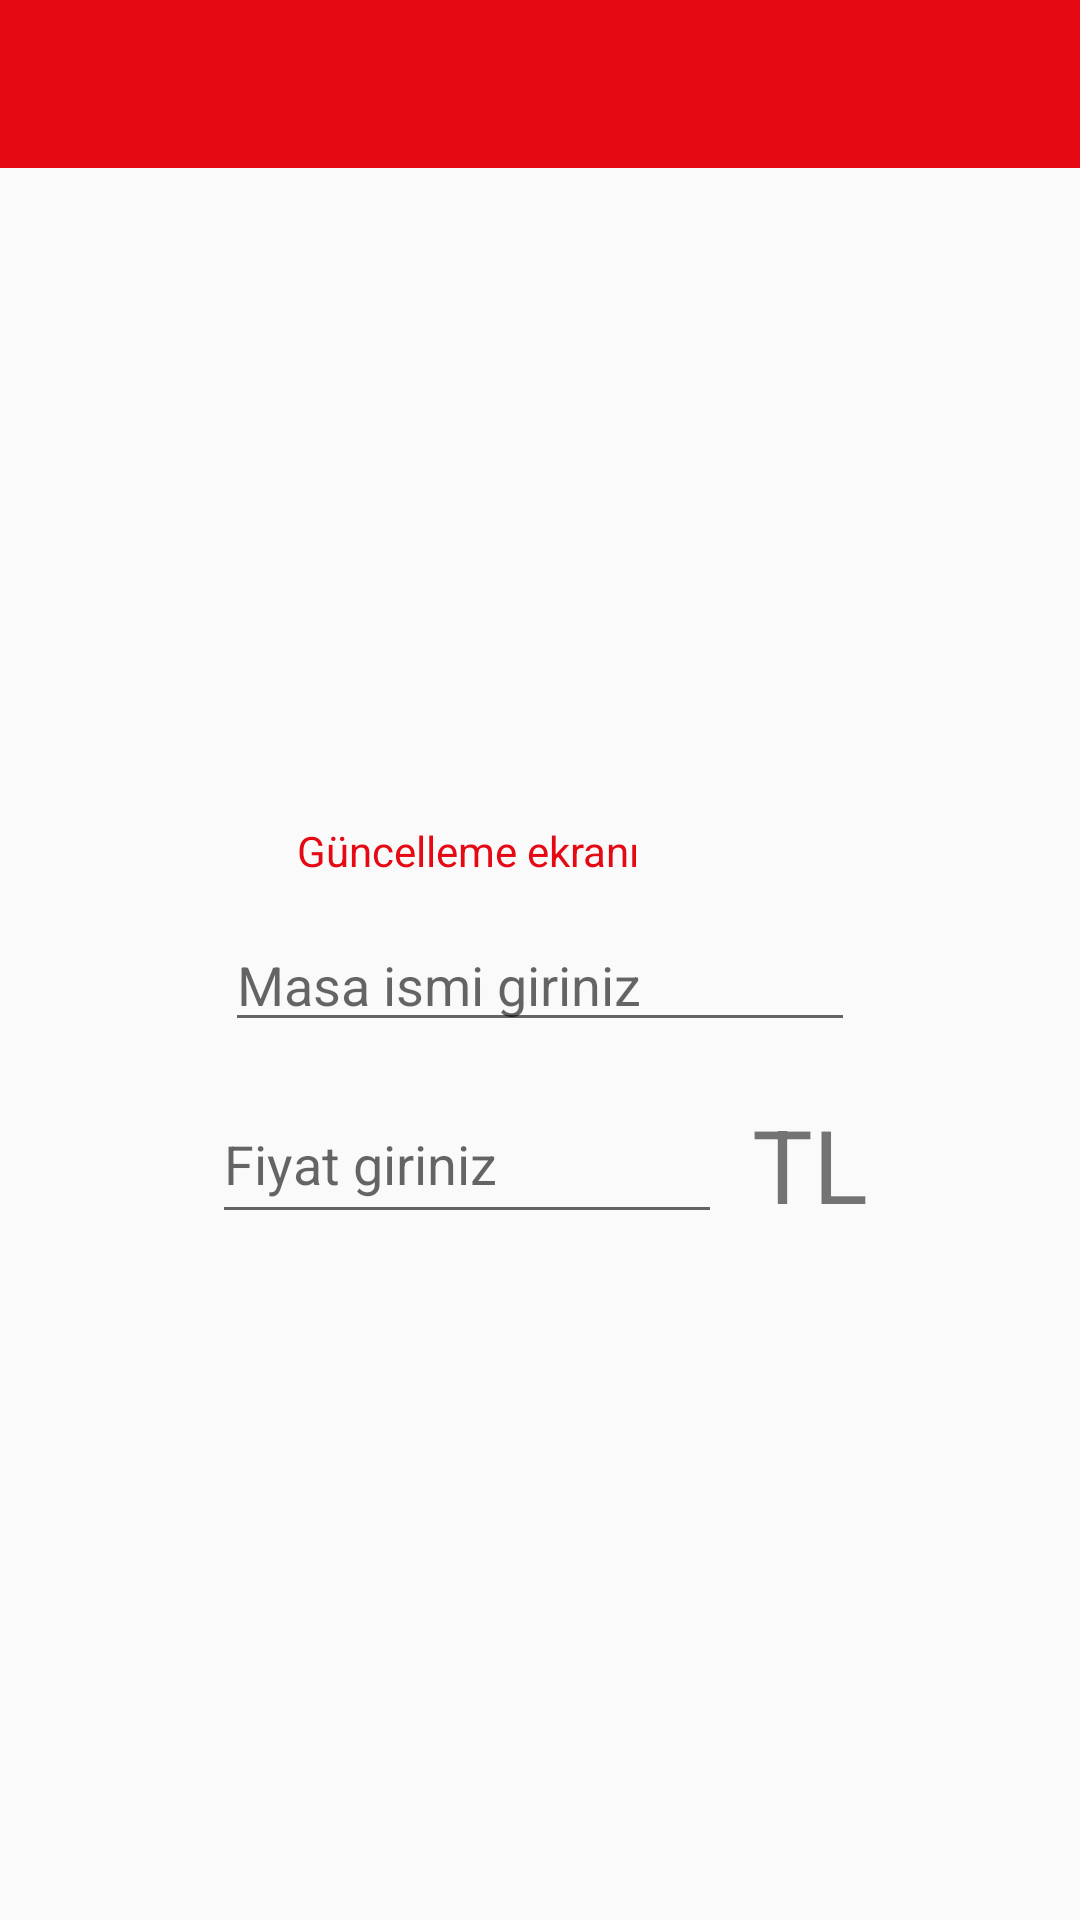

Layout XML and referenced resources for this Android screen:
<!-- AndroidManifest.xml: application theme AppTheme -->
<!-- res/layout/activity_admin_yemek_detay.xml -->
<?xml version="1.0" encoding="utf-8"?>
<androidx.constraintlayout.widget.ConstraintLayout xmlns:android="http://schemas.android.com/apk/res/android"
    xmlns:app="http://schemas.android.com/apk/res-auto"
    xmlns:tools="http://schemas.android.com/tools"
    android:layout_width="match_parent"
    android:layout_height="match_parent"
    tools:context=".Admin_yemek_detay">


    <EditText
        android:id="@+id/guncelleyemek_edittxt"
        android:layout_width="wrap_content"
        android:layout_height="wrap_content"
        android:layout_marginStart="99dp"
        android:layout_marginLeft="99dp"
        android:layout_marginTop="13dp"
        android:layout_marginEnd="99dp"
        android:layout_marginRight="99dp"
        android:ems="10"
        android:hint="Masa ismi giriniz"
        android:inputType="textPersonName"
        app:layout_constraintEnd_toEndOf="parent"
        app:layout_constraintStart_toStartOf="parent"
        app:layout_constraintTop_toBottomOf="@+id/textView2" />

    <EditText
        android:id="@+id/guncelleyemekfiyat_edittxt"
        android:layout_width="170dp"
        android:layout_height="50dp"
        android:layout_marginStart="99dp"
        android:layout_marginLeft="99dp"
        android:layout_marginTop="14dp"
        android:layout_marginEnd="5dp"
        android:layout_marginRight="5dp"
        android:ems="10"
        android:hint="Fiyat giriniz"
        android:inputType="textPersonName"
        app:layout_constraintEnd_toStartOf="@+id/textView6"
        app:layout_constraintStart_toStartOf="parent"
        app:layout_constraintTop_toBottomOf="@+id/guncelleyemek_edittxt" />

    <include
        android:id="@+id/actionbarAdminYemekDetay"
        layout="@layout/actionbar_app"
        app:layout_constraintStart_toStartOf="parent"
        app:layout_constraintTop_toTopOf="parent" />

    <TextView
        android:id="@+id/textView2"
        android:layout_width="wrap_content"
        android:layout_height="wrap_content"
        android:layout_marginStart="99dp"
        android:layout_marginLeft="99dp"
        android:layout_marginTop="218dp"
        android:text="Güncelleme ekranı"
        android:textColor="@color/red"
        app:layout_constraintStart_toStartOf="parent"
        app:layout_constraintTop_toBottomOf="@+id/actionbarAdminYemekDetay" />

    <TextView
        android:id="@+id/textView6"
        android:layout_width="wrap_content"
        android:layout_height="wrap_content"
        android:layout_marginStart="5dp"
        android:layout_marginLeft="5dp"
        android:layout_marginTop="18dp"
        android:layout_marginEnd="99dp"
        android:layout_marginRight="99dp"
        android:text="TL"
        android:textSize="34sp"
        app:layout_constraintEnd_toEndOf="parent"
        app:layout_constraintStart_toEndOf="@+id/guncelleyemekfiyat_edittxt"
        app:layout_constraintTop_toBottomOf="@+id/guncelleyemek_edittxt" />

</androidx.constraintlayout.widget.ConstraintLayout>
<!-- res/layout/actionbar_app.xml (included above) -->
<?xml version="1.0" encoding="utf-8"?>
<androidx.appcompat.widget.Toolbar xmlns:android="http://schemas.android.com/apk/res/android"

   android:id="@+id/panelActionbar"
    android:layout_width="match_parent"
    android:layout_height="wrap_content"
    android:background="@color/red"
    android:theme="@style/Base.ThemeOverlay.AppCompat.Dark.ActionBar"

    >

</androidx.appcompat.widget.Toolbar>
<!-- resources referenced by this layout -->
<resources>
  <color name="red">#e50914</color>
  <style name="AppTheme" parent="Theme.AppCompat.Light.NoActionBar">
          
          <item name="colorPrimary">@color/colorPrimary</item>
          <item name="colorPrimaryDark">@color/redkoyu</item>
          <item name="colorAccent">@color/colorAccent</item>
      </style>
  <color name="colorPrimary">#c80914</color>
  <color name="redkoyu">#c80914</color>
  <color name="colorAccent">#D81B60</color>
</resources>
